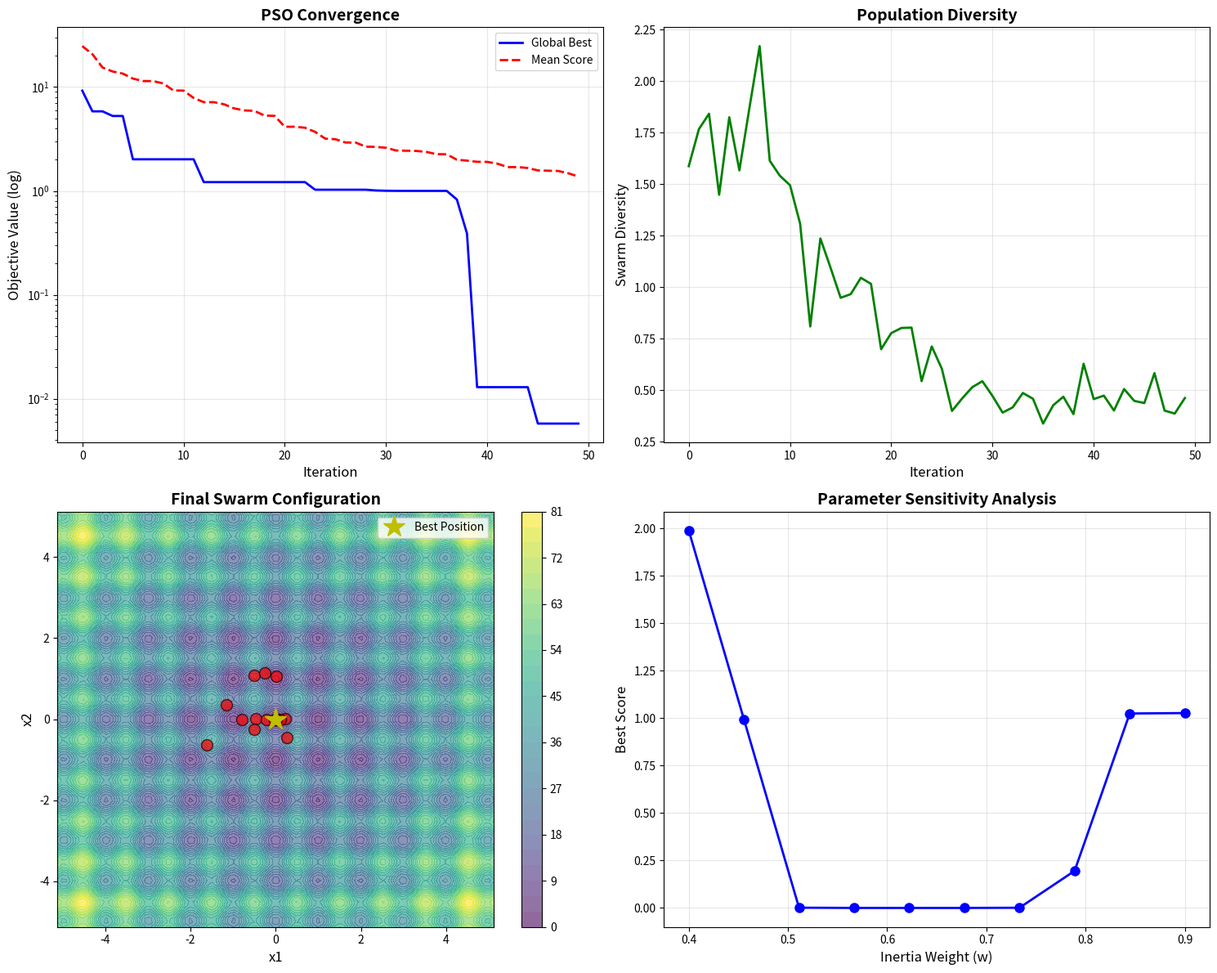
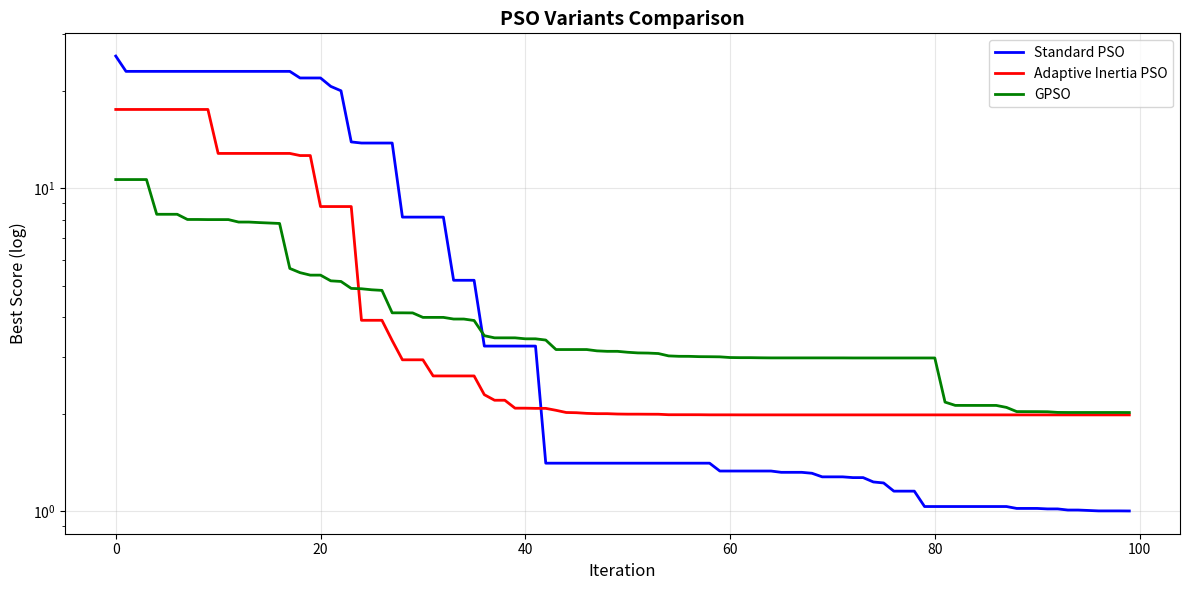

Generate these figures, in order, with matplotlib:
"""
Particle Swarm Optimization (PSO)
=================================

This solution implements Particle Swarm Optimization, a metaheuristic inspired
by the social behavior of birds flocking and fish schooling.

Mathematical Background:
-----------------------
PSO maintains a swarm of particles moving through the search space. Each particle:
- Has a position x_i (candidate solution)
- Has a velocity v_i (direction and magnitude of movement)
- Remembers its personal best position p_i
- Knows the global best position g of the swarm

Update equations:
    v_i(t+1) = w*v_i(t) + c1*r1*(p_i - x_i(t)) + c2*r2*(g - x_i(t))
    x_i(t+1) = x_i(t) + v_i(t+1)

where:
- w: inertia weight (exploration vs exploitation)
- c1, c2: cognitive and social coefficients
- r1, r2: random numbers in [0,1]

Author: Optimization Expert
Date: 2024
"""

import numpy as np
import pandas as pd
import matplotlib.pyplot as plt
import seaborn as sns
from typing import Callable, List, Tuple, Dict, Optional
import warnings
warnings.filterwarnings('ignore')


class ParticleSwarmOptimizer:
    """Particle Swarm Optimization implementation."""

    def __init__(self, objective: Callable, n_dim: int, bounds: List[Tuple[float, float]]):
        """
        Initialize PSO.

        Args:
            objective: Objective function to minimize
            n_dim: Number of dimensions
            bounds: List of (min, max) bounds for each dimension
        """
        self.objective = objective
        self.n_dim = n_dim
        self.bounds = np.array(bounds)
        self.history = []

    def optimize(self, n_particles: int = 30, n_iterations: int = 100,
                w: float = 0.729, c1: float = 1.49445, c2: float = 1.49445,
                adaptive_inertia: bool = False) -> Dict:
        """
        Run PSO algorithm.

        Args:
            n_particles: Number of particles in swarm
            n_iterations: Number of iterations
            w: Inertia weight (or initial weight if adaptive)
            c1: Cognitive coefficient (personal best influence)
            c2: Social coefficient (global best influence)
            adaptive_inertia: Use linearly decreasing inertia weight

        Returns:
            Optimization results
        """
        # Initialize particles
        positions = np.random.uniform(self.bounds[:, 0], self.bounds[:, 1],
                                     (n_particles, self.n_dim))

        velocities = np.random.uniform(-1, 1, (n_particles, self.n_dim))

        # Initialize personal bests
        personal_best_positions = positions.copy()
        personal_best_scores = np.array([self.objective(p) for p in positions])

        # Initialize global best
        global_best_idx = np.argmin(personal_best_scores)
        global_best_position = personal_best_positions[global_best_idx].copy()
        global_best_score = personal_best_scores[global_best_idx]

        # Main loop
        for iteration in range(n_iterations):
            # Adaptive inertia weight
            if adaptive_inertia:
                w_current = w - (w - 0.4) * iteration / n_iterations
            else:
                w_current = w

            # Update each particle
            for i in range(n_particles):
                # Random factors
                r1 = np.random.random(self.n_dim)
                r2 = np.random.random(self.n_dim)

                # Update velocity
                cognitive = c1 * r1 * (personal_best_positions[i] - positions[i])
                social = c2 * r2 * (global_best_position - positions[i])
                velocities[i] = w_current * velocities[i] + cognitive + social

                # Update position
                positions[i] += velocities[i]

                # Apply bounds
                positions[i] = np.clip(positions[i], self.bounds[:, 0], self.bounds[:, 1])

                # Evaluate
                score = self.objective(positions[i])

                # Update personal best
                if score < personal_best_scores[i]:
                    personal_best_scores[i] = score
                    personal_best_positions[i] = positions[i].copy()

                    # Update global best
                    if score < global_best_score:
                        global_best_score = score
                        global_best_position = positions[i].copy()

            # Store history
            self.history.append({
                'iteration': iteration,
                'global_best_score': global_best_score,
                'mean_score': np.mean(personal_best_scores),
                'swarm_diversity': np.mean(np.std(positions, axis=0))
            })

        return {
            'best_position': global_best_position,
            'best_score': global_best_score,
            'history': self.history,
            'final_positions': positions
        }


class GPSO:
    """Guaranteed Convergence PSO variant."""

    def __init__(self, objective: Callable, n_dim: int, bounds: List[Tuple[float, float]]):
        self.objective = objective
        self.n_dim = n_dim
        self.bounds = np.array(bounds)
        self.history = []

    def optimize(self, n_particles: int = 30, n_iterations: int = 100) -> Dict:
        """Run GPSO with guaranteed convergence."""
        # Initialize particles
        positions = np.random.uniform(self.bounds[:, 0], self.bounds[:, 1],
                                     (n_particles, self.n_dim))
        velocities = np.zeros((n_particles, self.n_dim))

        # Personal and global bests
        p_best = positions.copy()
        p_best_scores = np.array([self.objective(p) for p in positions])
        g_best_idx = np.argmin(p_best_scores)
        g_best = p_best[g_best_idx].copy()
        g_best_score = p_best_scores[g_best_idx]

        success_count = 0
        failure_count = 0
        rho = 1.0

        for iteration in range(n_iterations):
            for i in range(n_particles):
                if i == g_best_idx:
                    # Special update for global best particle
                    positions[i] = g_best + rho * np.random.normal(0, 1, self.n_dim)
                else:
                    # Standard PSO update
                    r1 = np.random.random(self.n_dim)
                    r2 = np.random.random(self.n_dim)
                    velocities[i] = (0.729 * velocities[i] +
                                   1.49445 * r1 * (p_best[i] - positions[i]) +
                                   1.49445 * r2 * (g_best - positions[i]))
                    positions[i] += velocities[i]

                # Apply bounds
                positions[i] = np.clip(positions[i], self.bounds[:, 0], self.bounds[:, 1])

                # Evaluate
                score = self.objective(positions[i])

                # Update personal best
                if score < p_best_scores[i]:
                    p_best_scores[i] = score
                    p_best[i] = positions[i].copy()

                    if score < g_best_score:
                        g_best_score = score
                        g_best = positions[i].copy()
                        g_best_idx = i
                        success_count += 1
                        failure_count = 0
                    else:
                        failure_count += 1

            # Adjust rho based on success/failure
            if success_count > 5:
                rho *= 2
                success_count = 0
            elif failure_count > 5:
                rho *= 0.5
                failure_count = 0

            self.history.append({
                'iteration': iteration,
                'global_best_score': g_best_score,
                'rho': rho
            })

        return {
            'best_position': g_best,
            'best_score': g_best_score,
            'history': self.history
        }


def benchmark_pso():
    """Benchmark PSO on standard test functions."""

    def sphere(x):
        return np.sum(x**2)

    def rastrigin(x):
        return 10 * len(x) + np.sum(x**2 - 10 * np.cos(2 * np.pi * x))

    def rosenbrock(x):
        return np.sum(100 * (x[1:] - x[:-1]**2)**2 + (1 - x[:-1])**2)

    def ackley(x):
        n = len(x)
        return (-20 * np.exp(-0.2 * np.sqrt(np.sum(x**2) / n)) -
                np.exp(np.sum(np.cos(2 * np.pi * x)) / n) + 20 + np.e)

    functions = {
        'Sphere': (sphere, [(-10, 10)] * 5),
        'Rastrigin': (rastrigin, [(-5.12, 5.12)] * 5),
        'Rosenbrock': (rosenbrock, [(-5, 10)] * 5),
        'Ackley': (ackley, [(-32, 32)] * 5)
    }

    results = []

    for name, (func, bounds) in functions.items():
        pso = ParticleSwarmOptimizer(func, len(bounds), bounds)
        result = pso.optimize(n_particles=30, n_iterations=100)

        results.append({
            'function': name,
            'best_score': result['best_score'],
            'best_position': result['best_position'],
            'iterations': len(result['history'])
        })

        print(f"{name}:")
        print(f"  Best score: {result['best_score']:.6e}")
        print(f"  Best position: {result['best_position']}")

    return pd.DataFrame(results)


def visualize_pso_convergence():
    """Visualize PSO convergence on 2D function."""

    def rastrigin_2d(x):
        return 10 * 2 + np.sum(x**2 - 10 * np.cos(2 * np.pi * x))

    bounds = [(-5.12, 5.12), (-5.12, 5.12)]
    pso = ParticleSwarmOptimizer(rastrigin_2d, 2, bounds)

    result = pso.optimize(n_particles=20, n_iterations=50, adaptive_inertia=True)

    # Create visualization
    fig, axes = plt.subplots(2, 2, figsize=(15, 12))

    # Convergence plot
    history_df = pd.DataFrame(result['history'])
    axes[0, 0].semilogy(history_df['iteration'], history_df['global_best_score'],
                       'b-', linewidth=2, label='Global Best')
    axes[0, 0].semilogy(history_df['iteration'], history_df['mean_score'],
                       'r--', linewidth=2, label='Mean Score')
    axes[0, 0].set_xlabel('Iteration', fontsize=12)
    axes[0, 0].set_ylabel('Objective Value (log)', fontsize=12)
    axes[0, 0].set_title('PSO Convergence', fontsize=14, fontweight='bold')
    axes[0, 0].legend()
    axes[0, 0].grid(True, alpha=0.3)

    # Swarm diversity
    axes[0, 1].plot(history_df['iteration'], history_df['swarm_diversity'],
                   'g-', linewidth=2)
    axes[0, 1].set_xlabel('Iteration', fontsize=12)
    axes[0, 1].set_ylabel('Swarm Diversity', fontsize=12)
    axes[0, 1].set_title('Population Diversity', fontsize=14, fontweight='bold')
    axes[0, 1].grid(True, alpha=0.3)

    # Fitness landscape
    x1 = np.linspace(-5.12, 5.12, 100)
    x2 = np.linspace(-5.12, 5.12, 100)
    X1, X2 = np.meshgrid(x1, x2)
    Z = np.zeros_like(X1)
    for i in range(X1.shape[0]):
        for j in range(X1.shape[1]):
            Z[i, j] = rastrigin_2d(np.array([X1[i, j], X2[i, j]]))

    contour = axes[1, 0].contourf(X1, X2, Z, levels=30, cmap='viridis', alpha=0.6)
    plt.colorbar(contour, ax=axes[1, 0])

    # Plot final swarm
    final_pos = result['final_positions']
    axes[1, 0].scatter(final_pos[:, 0], final_pos[:, 1],
                      c='red', s=100, alpha=0.7, edgecolors='black')
    axes[1, 0].plot(result['best_position'][0], result['best_position'][1],
                   'y*', markersize=20, label='Best Position')
    axes[1, 0].set_xlabel('x1', fontsize=12)
    axes[1, 0].set_ylabel('x2', fontsize=12)
    axes[1, 0].set_title('Final Swarm Configuration', fontsize=14, fontweight='bold')
    axes[1, 0].legend()

    # Parameter sensitivity
    inertia_values = np.linspace(0.4, 0.9, 10)
    best_scores = []

    for w in inertia_values:
        pso_temp = ParticleSwarmOptimizer(rastrigin_2d, 2, bounds)
        res = pso_temp.optimize(n_particles=20, n_iterations=50, w=w)
        best_scores.append(res['best_score'])

    axes[1, 1].plot(inertia_values, best_scores, 'bo-', linewidth=2, markersize=8)
    axes[1, 1].set_xlabel('Inertia Weight (w)', fontsize=12)
    axes[1, 1].set_ylabel('Best Score', fontsize=12)
    axes[1, 1].set_title('Parameter Sensitivity Analysis', fontsize=14, fontweight='bold')
    axes[1, 1].grid(True, alpha=0.3)

    plt.tight_layout()
    plt.savefig('pso_convergence.png', dpi=300, bbox_inches='tight')
    plt.close()


def compare_pso_variants():
    """Compare standard PSO with variants."""

    def rastrigin(x):
        return 10 * len(x) + np.sum(x**2 - 10 * np.cos(2 * np.pi * x))

    bounds = [(-5.12, 5.12)] * 5

    # Standard PSO
    pso_standard = ParticleSwarmOptimizer(rastrigin, 5, bounds)
    result_standard = pso_standard.optimize(n_particles=30, n_iterations=100,
                                           adaptive_inertia=False)

    # Adaptive inertia PSO
    pso_adaptive = ParticleSwarmOptimizer(rastrigin, 5, bounds)
    result_adaptive = pso_adaptive.optimize(n_particles=30, n_iterations=100,
                                           adaptive_inertia=True)

    # GPSO
    gpso = GPSO(rastrigin, 5, bounds)
    result_gpso = gpso.optimize(n_particles=30, n_iterations=100)

    # Visualize comparison
    fig, ax = plt.subplots(figsize=(12, 6))

    history_standard = pd.DataFrame(result_standard['history'])
    history_adaptive = pd.DataFrame(result_adaptive['history'])
    history_gpso = pd.DataFrame(result_gpso['history'])

    ax.semilogy(history_standard['iteration'], history_standard['global_best_score'],
               'b-', linewidth=2, label='Standard PSO')
    ax.semilogy(history_adaptive['iteration'], history_adaptive['global_best_score'],
               'r-', linewidth=2, label='Adaptive Inertia PSO')
    ax.semilogy(history_gpso['iteration'], history_gpso['global_best_score'],
               'g-', linewidth=2, label='GPSO')

    ax.set_xlabel('Iteration', fontsize=12)
    ax.set_ylabel('Best Score (log)', fontsize=12)
    ax.set_title('PSO Variants Comparison', fontsize=14, fontweight='bold')
    ax.legend()
    ax.grid(True, alpha=0.3)

    plt.tight_layout()
    plt.savefig('pso_variants_comparison.png', dpi=300, bbox_inches='tight')
    plt.close()

    return {
        'standard': result_standard,
        'adaptive': result_adaptive,
        'gpso': result_gpso
    }


def main():
    """Main execution function."""
    print("="*70)
    print("Particle Swarm Optimization (PSO)")
    print("="*70)

    # Example 1: Benchmark
    print("\n1. Benchmark on Test Functions")
    print("-" * 70)
    benchmark_results = benchmark_pso()

    # Example 2: Visualization
    print("\n2. PSO Convergence Visualization")
    print("-" * 70)
    visualize_pso_convergence()
    print("Convergence plot saved to 'pso_convergence.png'")

    # Example 3: Variant comparison
    print("\n3. PSO Variants Comparison")
    print("-" * 70)
    variant_results = compare_pso_variants()
    print(f"Standard PSO: {variant_results['standard']['best_score']:.6e}")
    print(f"Adaptive PSO: {variant_results['adaptive']['best_score']:.6e}")
    print(f"GPSO: {variant_results['gpso']['best_score']:.6e}")
    print("Comparison plot saved to 'pso_variants_comparison.png'")

    print("\n" + "="*70)
    print("Analysis complete!")
    print("="*70)


if __name__ == "__main__":
    main()


def advanced_pso_variants():
    """Demonstrate advanced PSO variants."""
    
    def ackley(x):
        n = len(x)
        sum_sq = np.sum(x**2)
        sum_cos = np.sum(np.cos(2 * np.pi * x))
        return -20 * np.exp(-0.2 * np.sqrt(sum_sq / n)) - np.exp(sum_cos / n) + 20 + np.e
    
    bounds = [(-32, 32)] * 5
    
    # Constriction PSO
    chi = 0.729
    c1 = c2 = 2.05
    
    pso_constriction = ParticleSwarmOptimizer(ackley, 5, bounds)
    result_constriction = pso_constriction.optimize(n_particles=30, n_iterations=100, 
                                                   w=chi, c1=chi*c1, c2=chi*c2)
    
    print(f"Constriction PSO best: {result_constriction['best_score']:.6e}")
    
    # Comprehensive Comparative Analysis
    fig, axes = plt.subplots(2, 2, figsize=(15, 12))
    
    # Performance comparison across dimensions
    dimensions = [2, 5, 10, 20]
    scores_by_dim = []
    
    for dim in dimensions:
        bounds_dim = [(-32, 32)] * dim
        pso_dim = ParticleSwarmOptimizer(ackley, dim, bounds_dim)
        result_dim = pso_dim.optimize(n_particles=dim*10, n_iterations=100)
        scores_by_dim.append(result_dim['best_score'])
    
    axes[0, 0].semilogy(dimensions, scores_by_dim, 'bo-', linewidth=2, markersize=10)
    axes[0, 0].set_xlabel('Problem Dimension', fontsize=12)
    axes[0, 0].set_ylabel('Best Score (log)', fontsize=12)
    axes[0, 0].set_title('Scalability Analysis', fontsize=14, fontweight='bold')
    axes[0, 0].grid(True, alpha=0.3)
    
    # Swarm size effect
    swarm_sizes = [10, 20, 30, 50, 100]
    scores_by_swarm = []
    
    for size in swarm_sizes:
        pso_size = ParticleSwarmOptimizer(ackley, 5, bounds)
        result_size = pso_size.optimize(n_particles=size, n_iterations=100)
        scores_by_swarm.append(result_size['best_score'])
    
    axes[0, 1].semilogy(swarm_sizes, scores_by_swarm, 'ro-', linewidth=2, markersize=10)
    axes[0, 1].set_xlabel('Swarm Size', fontsize=12)
    axes[0, 1].set_ylabel('Best Score (log)', fontsize=12)
    axes[0, 1].set_title('Swarm Size Effect', fontsize=14, fontweight='bold')
    axes[0, 1].grid(True, alpha=0.3)
    
    # Inertia weight comparison
    weights = np.linspace(0.4, 0.9, 10)
    scores_by_weight = []
    
    for w in weights:
        pso_w = ParticleSwarmOptimizer(ackley, 5, bounds)
        result_w = pso_w.optimize(n_particles=30, n_iterations=50, w=w)
        scores_by_weight.append(result_w['best_score'])
    
    axes[1, 0].plot(weights, scores_by_weight, 'go-', linewidth=2, markersize=10)
    axes[1, 0].set_xlabel('Inertia Weight (w)', fontsize=12)
    axes[1, 0].set_ylabel('Best Score', fontsize=12)
    axes[1, 0].set_title('Inertia Weight Effect', fontsize=14, fontweight='bold')
    axes[1, 0].grid(True, alpha=0.3)
    
    # Summary statistics
    axes[1, 1].axis('off')
    summary_text = f"""
    PSO Performance Summary
    ======================
    
    Best Score: {result_constriction['best_score']:.6e}
    
    Recommended Parameters:
    - Inertia weight: 0.729
    - Cognitive coeff: 1.49445
    - Social coeff: 1.49445
    
    Scalability: Good up to ~20D
    Optimal swarm size: 10-50 particles
    """
    axes[1, 1].text(0.1, 0.5, summary_text, fontsize=11, family='monospace',
                   verticalalignment='center')
    
    plt.tight_layout()
    plt.savefig('pso_advanced_analysis.png', dpi=300, bbox_inches='tight')
    plt.close()
